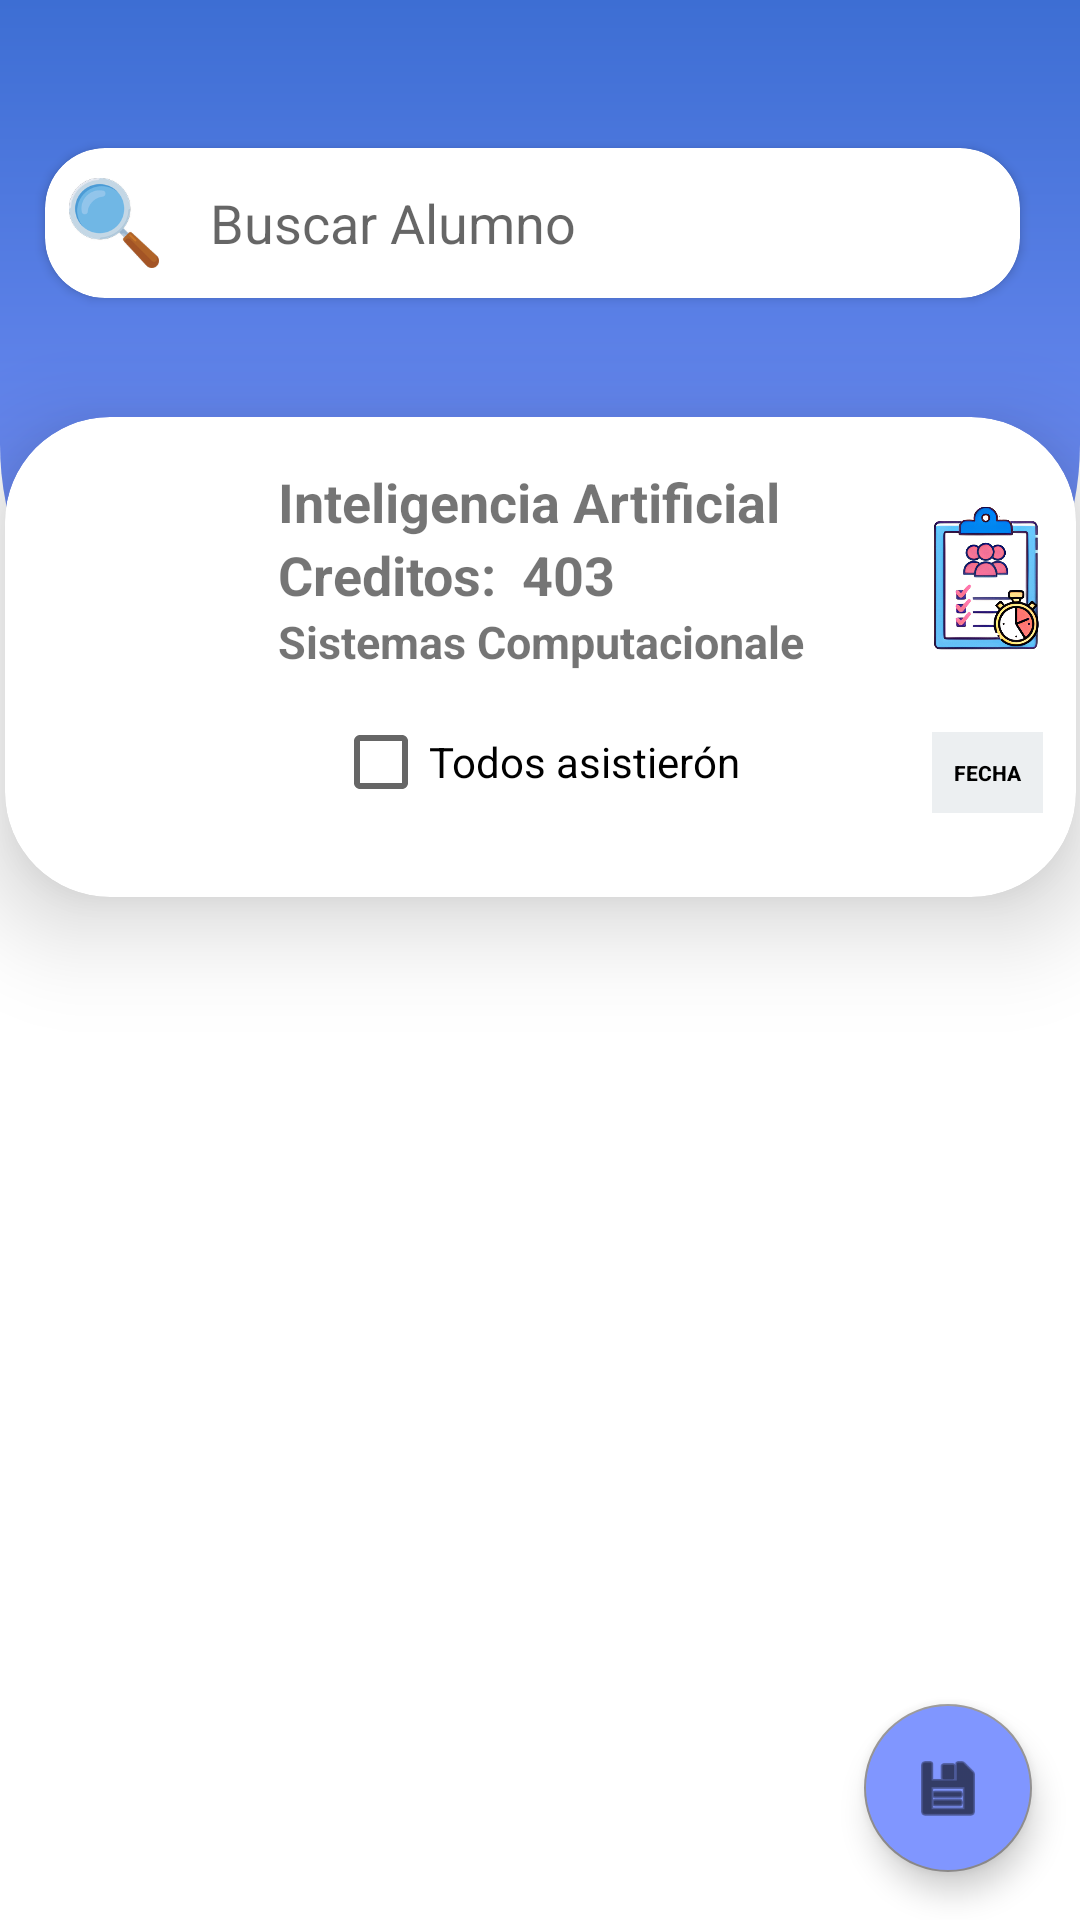

Android layout source for this screen:
<!-- AndroidManifest.xml: application theme Theme.PaseLista -->
<!-- res/layout/fragment_asistencias.xml -->
<?xml version="1.0" encoding="utf-8"?>
<androidx.constraintlayout.widget.ConstraintLayout
    xmlns:android="http://schemas.android.com/apk/res/android"
    xmlns:app="http://schemas.android.com/apk/res-auto"
    xmlns:tools="http://schemas.android.com/tools"
    android:layout_width="match_parent"
    android:layout_height="match_parent"
    android:background="@color/white"
    android:orientation="vertical"
    android:layout_gravity="center"
    tools:context=".asistencias">

    <com.google.android.material.floatingactionbutton.FloatingActionButton
        android:id="@+id/btnGuardarAsis"
        android:layout_width="wrap_content"
        android:layout_height="wrap_content"
        android:layout_margin="@dimen/fab_margin"
        android:backgroundTint="@color/secondary"
        app:layout_constraintEnd_toEndOf="parent"
        app:layout_constraintBottom_toBottomOf="parent"
        app:srcCompat="@android:drawable/ic_menu_save"
        tools:ignore="MissingConstraints" />




    <LinearLayout
        android:id="@+id/linearLayout"
        android:layout_width="match_parent"
        android:orientation="horizontal"
        android:layout_height="248dp"
        android:gravity="center"
        android:background="@drawable/top_background"
        tools:ignore="MissingConstraints" >
        <LinearLayout
            android:layout_width="match_parent"
            android:layout_height="wrap_content"
            android:layout_marginTop="-50dp"
            android:layout_marginStart="10dp"
            android:orientation="horizontal"
            android:layout_marginEnd="15dp"
            >
            <androidx.cardview.widget.CardView

                android:layout_width="0dp"
                android:layout_height="50dp"
                android:layout_weight="5"
                android:layout_marginTop="10dp"
                android:layout_margin="5dp"
                android:elevation="20dp"
                app:cardCornerRadius="20dp"
                android:background="@drawable/edi_text_background"
                >

                <ImageView
                    android:layout_width="30dp"
                    android:layout_height="30dp"
                    android:layout_marginTop="10dp"
                    android:layout_marginStart="8dp"
                    android:src="@mipmap/buscar"

                    />

                <EditText
                    android:id="@+id/lisgrup_txtBusca"
                    android:layout_width="330dp"
                    android:layout_height="match_parent"
                    android:layout_marginStart="50dp"
                    android:background="@android:color/transparent"
                    android:hint="Buscar Alumno"
                    android:padding="5sp" />
            </androidx.cardview.widget.CardView>


        </LinearLayout>

    </LinearLayout>

    <TextView
        android:id="@+id/textView"
        android:layout_width="wrap_content"
        android:layout_height="wrap_content"
        tools:ignore="MissingConstraints" />

    <androidx.cardview.widget.CardView
        android:id="@+id/cardView"
        android:layout_width="wrap_content"
        android:layout_height="160dp"
        android:layout_marginStart="15dp"
        android:layout_marginTop="120dp"
        android:layout_marginEnd="15dp"
        app:cardCornerRadius="35dp"
        app:cardElevation="20dp"
        android:layout_weight="10"
        app:layout_constraintEnd_toEndOf="parent"
        app:layout_constraintStart_toStartOf="parent"
        app:layout_constraintTop_toBottomOf="@+id/textView">
        <LinearLayout
            android:layout_width="wrap_content"
            android:layout_height="120dp"
            android:layout_gravity="center_vertical"
            android:layout_marginStart="290dp"
            android:orientation="vertical">

            
            <ImageView
                android:id="@+id/asisten_reg"
                android:layout_width="60dp"
                android:layout_height="50dp"
                android:layout_marginTop="10dp"
                android:layout_marginStart="7dp"
                android:src="@mipmap/iconfech1" />


            <ImageView
                android:id="@+id/imgguardar"
                android:layout_width="60dp"
                android:layout_height="60dp"
                android:layout_marginStart="7dp"
                android:layout_marginTop="5dp"
                android:contentDescription="Lupa"
                android:src="@mipmap/calendar" />

        </LinearLayout>
        <LinearLayout
            android:layout_width="37dp"
            android:layout_height="27dp"
            android:layout_marginStart="309dp"
            android:layout_marginTop="105dp"
            android:background="#eceff1"
            android:backgroundTint="#eceff1"
            >
            <androidx.appcompat.widget.AppCompatButton
                android:id="@+id/exam_btn_fecha"
                android:layout_width="wrap_content"
                android:layout_height="wrap_content"
                android:layout_gravity="center_horizontal"
                android:layout_marginTop="0dp"
                android:background="#eceff1"
                android:textStyle="bold"
                android:text="Fecha"
                android:textColor="@color/black"
                android:textSize="7dp"
                tools:ignore="MissingConstraints" />

        </LinearLayout>

        <LinearLayout
            android:layout_width="289dp"
            android:layout_height="match_parent"
            android:orientation="vertical"
            >


            <LinearLayout
                android:layout_width="288dp"
                android:layout_height="100dp"
                android:orientation="horizontal"
                android:padding="16dp">

                <ImageView
                    android:layout_width="60dp"
                    android:layout_height="60dp"
                    android:layout_marginTop="20dp"
                    android:src="@mipmap/materiaicon"
                     />

                <LinearLayout
                    android:layout_width="0dp"
                    android:layout_height="80dp"
                    android:layout_weight="1"
                    android:orientation="vertical"
                    android:layout_marginStart="15dp">



                    <TextView
                        android:id="@+id/nombreasistencia"
                        android:layout_width="wrap_content"
                        android:layout_height="wrap_content"
                        android:text="Inteligencia Artificial"
                        android:textSize="18sp"
                        android:textStyle="bold" />
                    <LinearLayout
                        android:layout_width="wrap_content"
                        android:layout_height="wrap_content">
                        <TextView

                            android:layout_width="wrap_content"
                            android:layout_height="wrap_content"
                            android:text="Creditos: "
                            android:textSize="18sp"
                            android:textStyle="bold"/>

                        <TextView
                            android:id="@+id/creditosasistencia"
                            android:layout_width="wrap_content"
                            android:layout_height="wrap_content"
                            android:text=" 403"
                            android:textSize="18sp"
                            android:textStyle="bold"/>


                    </LinearLayout>


                    <TextView
                        android:id="@+id/carreraasistencia"
                        android:layout_width="wrap_content"
                        android:layout_height="wrap_content"
                        android:text="Sistemas Computacionale"
                        android:textSize="15sp"
                        android:textStyle="bold"/>


                </LinearLayout>

                



            </LinearLayout>
            <LinearLayout
                android:layout_width="160dp"
                android:layout_height="30dp"
                android:orientation="horizontal"
                android:layout_marginStart="30dp"
                android:layout_gravity="center"
                >
                <CheckBox
                    android:id="@+id/selccinatodo"
                    android:layout_width="wrap_content"
                    android:layout_height="wrap_content"
                    android:layout_marginStart="15dp"
                    android:text="Todos asistierón "
                    android:theme="@style/radioAsisto"/>


            </LinearLayout>

        </LinearLayout>

    </androidx.cardview.widget.CardView>


    <androidx.constraintlayout.widget.ConstraintLayout
        android:layout_width="match_parent"
        android:layout_height="460dp"
        app:layout_constraintEnd_toEndOf="@+id/cardView"
        app:layout_constraintStart_toStartOf="@+id/cardView"
        app:layout_constraintTop_toBottomOf="@+id/cardView">

        <androidx.recyclerview.widget.RecyclerView
            android:id="@+id/listAlumnos"
            android:layout_width="match_parent"
            android:layout_height="match_parent"
            android:scrollbarStyle="insideOverlay"
            app:layoutManager="androidx.recyclerview.widget.StaggeredGridLayoutManager"
            />



    </androidx.constraintlayout.widget.ConstraintLayout>

</androidx.constraintlayout.widget.ConstraintLayout>
<!-- resources referenced by this layout -->
<resources>
  <color name="black">#FF000000</color>
  <color name="secondary">#8096ff</color>
  <color name="white">#FFFFFFFF</color>
  <dimen name="fab_margin">16dp</dimen>
  <!-- drawable edi_text_background (drawable) -->
  <?xml version="1.0" encoding="utf-8"?>
  <shape xmlns:android="http://schemas.android.com/apk/res/android"
      android:shape="rectangle"
      >
      <gradient
          android:startColor="#eceff1"
         android:centerColor="#eceff1"
          android:endColor="#eceff1"
          />
      <stroke
          android:color="@android:color/darker_gray"
          android:width="1dp"
  
          />
      <corners
          android:radius="100dp"/>
  
  
  
  </shape>
  <!-- drawable top_background (drawable) -->
  <?xml version="1.0" encoding="utf-8"?>
  <shape xmlns:android="http://schemas.android.com/apk/res/android"
      android:shape="rectangle">
      <gradient
          android:startColor="@color/primary"
          android:endColor="@color/secondary"
          android:angle="128"
          />
      <corners
          android:bottomRightRadius="100dp"
          android:bottomLeftRadius="100dp"/>
  </shape>
  <!-- mipmap buscar: png bitmap (mipmap-hdpi, 5888 bytes) -->
  <!-- mipmap iconfech1: png bitmap (mipmap-hdpi, 200263 bytes) -->
  <style name="radioAsisto" parent="Theme.AppCompat.Light">
          <item name="colorAccent">@color/color_seleccionado1</item>
  
          <item name="colorPrimary">@color/color_seleccionado1</item>
  
      </style>
  <style name="Theme.PaseLista" parent="Theme.MaterialComponents.DayNight.NoActionBar">
          
          <item name="colorPrimary">@color/primary</item>
          <item name="colorPrimaryVariant">@color/purple_700</item>
          <item name="colorOnPrimary">@color/black</item>
          
          <item name="colorSecondary">#929090</item>
          <item name="colorSecondaryVariant">@color/teal_700</item>
          <item name="colorOnSecondary">@color/black</item>
          
          <item name="android:statusBarColor" tools:targetApi="l">@color/primary</item>
          
      </style>
  <color name="primary">#3D6ED3</color>
  <color name="color_seleccionado1">#17C017</color>
  <color name="purple_700">#FF3700B3</color>
  <color name="teal_700">#FF018786</color>
</resources>
